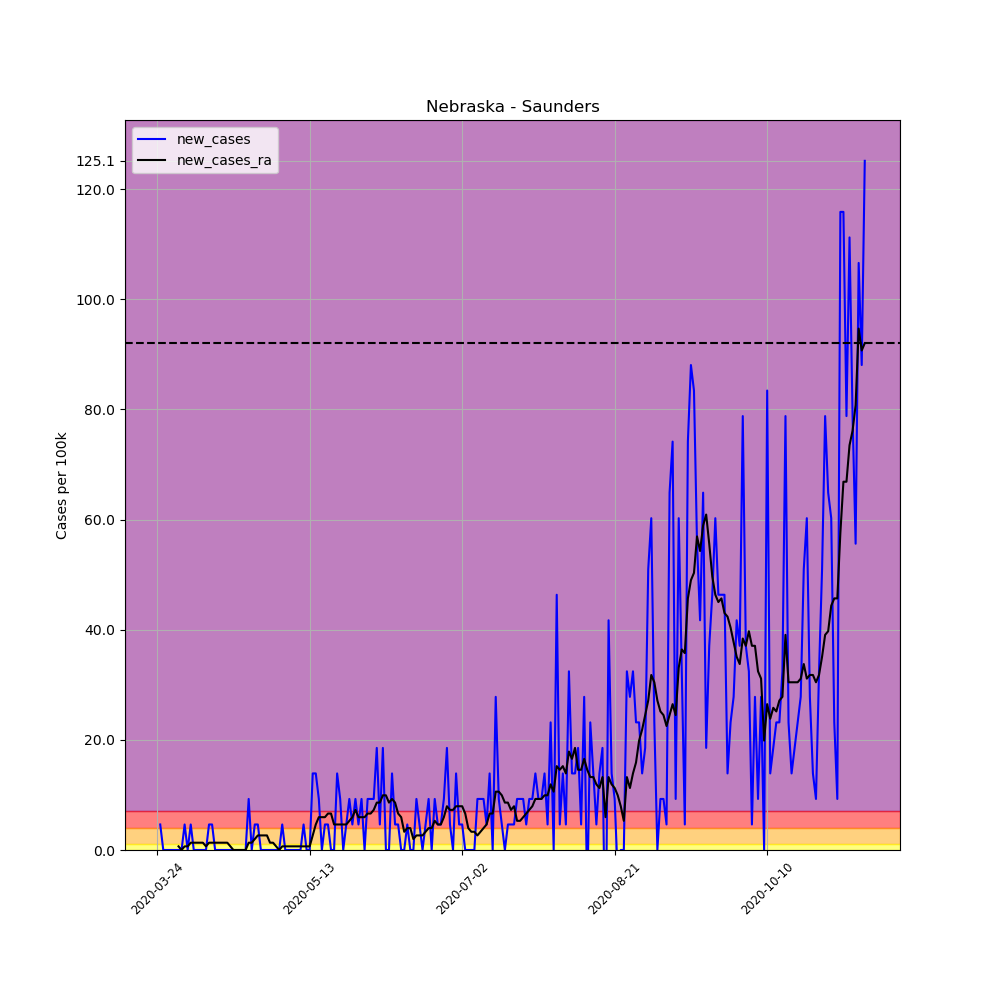

Source data for this figure (header and first rows):
, date, county, state, fips, cases, deaths, COUNTY, STNAME, CTYNAME, POPESTIMATE2019, per_100k, per_100k_ra, new_cases, new_cases_ra
307322, 2020-03-24, Saunders, Nebraska, 31155, 1, 0, 155, Nebraska, Saunders, 21578, 4.634, , , 
307323, 2020-03-25, Saunders, Nebraska, 31155, 2, 0, 155, Nebraska, Saunders, 21578, 9.269, , 4.634, 
307324, 2020-03-26, Saunders, Nebraska, 31155, 2, 0, 155, Nebraska, Saunders, 21578, 9.269, , 0.0, 
307325, 2020-03-27, Saunders, Nebraska, 31155, 2, 0, 155, Nebraska, Saunders, 21578, 9.269, , 0.0, 
307326, 2020-03-28, Saunders, Nebraska, 31155, 2, 0, 155, Nebraska, Saunders, 21578, 9.269, , 0.0, 
307327, 2020-03-29, Saunders, Nebraska, 31155, 2, 0, 155, Nebraska, Saunders, 21578, 9.269, , 0.0, 
307328, 2020-03-30, Saunders, Nebraska, 31155, 2, 0, 155, Nebraska, Saunders, 21578, 9.269, 8.607, 0.0, 
307329, 2020-03-31, Saunders, Nebraska, 31155, 2, 0, 155, Nebraska, Saunders, 21578, 9.269, 9.269, 0.0, 0.662
307330, 2020-04-01, Saunders, Nebraska, 31155, 2, 0, 155, Nebraska, Saunders, 21578, 9.269, 9.269, 0.0, 0.0
307331, 2020-04-02, Saunders, Nebraska, 31155, 3, 0, 155, Nebraska, Saunders, 21578, 13.9, 9.931, 4.634, 0.662
307332, 2020-04-03, Saunders, Nebraska, 31155, 3, 0, 155, Nebraska, Saunders, 21578, 13.9, 10.59, 0.0, 0.662
307333, 2020-04-04, Saunders, Nebraska, 31155, 4, 0, 155, Nebraska, Saunders, 21578, 18.54, 11.92, 4.634, 1.324
307334, 2020-04-05, Saunders, Nebraska, 31155, 4, 0, 155, Nebraska, Saunders, 21578, 18.54, 13.24, 0.0, 1.324
307335, 2020-04-06, Saunders, Nebraska, 31155, 4, 0, 155, Nebraska, Saunders, 21578, 18.54, 14.57, 0.0, 1.324
307336, 2020-04-07, Saunders, Nebraska, 31155, 4, 0, 155, Nebraska, Saunders, 21578, 18.54, 15.89, 0.0, 1.324
307337, 2020-04-08, Saunders, Nebraska, 31155, 4, 0, 155, Nebraska, Saunders, 21578, 18.54, 17.21, 0.0, 1.324
307338, 2020-04-09, Saunders, Nebraska, 31155, 4, 0, 155, Nebraska, Saunders, 21578, 18.54, 17.88, 0.0, 0.662
307339, 2020-04-10, Saunders, Nebraska, 31155, 5, 0, 155, Nebraska, Saunders, 21578, 23.17, 19.2, 4.634, 1.324
307340, 2020-04-11, Saunders, Nebraska, 31155, 6, 0, 155, Nebraska, Saunders, 21578, 27.81, 20.52, 4.634, 1.324
307341, 2020-04-12, Saunders, Nebraska, 31155, 6, 0, 155, Nebraska, Saunders, 21578, 27.81, 21.85, 0.0, 1.324
307342, 2020-04-13, Saunders, Nebraska, 31155, 6, 0, 155, Nebraska, Saunders, 21578, 27.81, 23.17, 0.0, 1.324
307343, 2020-04-14, Saunders, Nebraska, 31155, 6, 0, 155, Nebraska, Saunders, 21578, 27.81, 24.5, 0.0, 1.324
307344, 2020-04-15, Saunders, Nebraska, 31155, 6, 0, 155, Nebraska, Saunders, 21578, 27.81, 25.82, 0.0, 1.324
307345, 2020-04-16, Saunders, Nebraska, 31155, 6, 0, 155, Nebraska, Saunders, 21578, 27.81, 27.14, 0.0, 1.324
307346, 2020-04-17, Saunders, Nebraska, 31155, 6, 0, 155, Nebraska, Saunders, 21578, 27.81, 27.81, 0.0, 0.662
307347, 2020-04-18, Saunders, Nebraska, 31155, 6, 0, 155, Nebraska, Saunders, 21578, 27.81, 27.81, 0.0, 0.0
307348, 2020-04-19, Saunders, Nebraska, 31155, 6, 0, 155, Nebraska, Saunders, 21578, 27.81, 27.81, 0.0, 0.0
307349, 2020-04-20, Saunders, Nebraska, 31155, 6, 0, 155, Nebraska, Saunders, 21578, 27.81, 27.81, 0.0, 0.0
307350, 2020-04-21, Saunders, Nebraska, 31155, 6, 0, 155, Nebraska, Saunders, 21578, 27.81, 27.81, 0.0, 0.0
307351, 2020-04-22, Saunders, Nebraska, 31155, 6, 0, 155, Nebraska, Saunders, 21578, 27.81, 27.81, 0.0, 0.0
307352, 2020-04-23, Saunders, Nebraska, 31155, 8, 0, 155, Nebraska, Saunders, 21578, 37.07, 29.13, 9.269, 1.324
307353, 2020-04-24, Saunders, Nebraska, 31155, 8, 0, 155, Nebraska, Saunders, 21578, 37.07, 30.45, 0.0, 1.324
307354, 2020-04-25, Saunders, Nebraska, 31155, 9, 0, 155, Nebraska, Saunders, 21578, 41.71, 32.44, 4.634, 1.986
307355, 2020-04-26, Saunders, Nebraska, 31155, 10, 0, 155, Nebraska, Saunders, 21578, 46.34, 35.09, 4.634, 2.648
307356, 2020-04-27, Saunders, Nebraska, 31155, 10, 0, 155, Nebraska, Saunders, 21578, 46.34, 37.74, 0.0, 2.648
307357, 2020-04-28, Saunders, Nebraska, 31155, 10, 0, 155, Nebraska, Saunders, 21578, 46.34, 40.39, 0.0, 2.648
307358, 2020-04-29, Saunders, Nebraska, 31155, 10, 0, 155, Nebraska, Saunders, 21578, 46.34, 43.03, 0.0, 2.648
307359, 2020-04-30, Saunders, Nebraska, 31155, 10, 0, 155, Nebraska, Saunders, 21578, 46.34, 44.36, 0.0, 1.324
307360, 2020-05-01, Saunders, Nebraska, 31155, 10, 0, 155, Nebraska, Saunders, 21578, 46.34, 45.68, 0.0, 1.324
307361, 2020-05-02, Saunders, Nebraska, 31155, 10, 0, 155, Nebraska, Saunders, 21578, 46.34, 46.34, 0.0, 0.662
307362, 2020-05-03, Saunders, Nebraska, 31155, 10, 0, 155, Nebraska, Saunders, 21578, 46.34, 46.34, 0.0, 0.0
307363, 2020-05-04, Saunders, Nebraska, 31155, 11, 0, 155, Nebraska, Saunders, 21578, 50.98, 47.01, 4.634, 0.662
307364, 2020-05-05, Saunders, Nebraska, 31155, 11, 0, 155, Nebraska, Saunders, 21578, 50.98, 47.67, 0.0, 0.662
307365, 2020-05-06, Saunders, Nebraska, 31155, 11, 0, 155, Nebraska, Saunders, 21578, 50.98, 48.33, 0.0, 0.662
307366, 2020-05-07, Saunders, Nebraska, 31155, 11, 0, 155, Nebraska, Saunders, 21578, 50.98, 48.99, 0.0, 0.662
307367, 2020-05-08, Saunders, Nebraska, 31155, 11, 1, 155, Nebraska, Saunders, 21578, 50.98, 49.65, 0.0, 0.662
307368, 2020-05-09, Saunders, Nebraska, 31155, 11, 1, 155, Nebraska, Saunders, 21578, 50.98, 50.32, 0.0, 0.662
307369, 2020-05-10, Saunders, Nebraska, 31155, 11, 1, 155, Nebraska, Saunders, 21578, 50.98, 50.98, 0.0, 0.662
307370, 2020-05-11, Saunders, Nebraska, 31155, 12, 1, 155, Nebraska, Saunders, 21578, 55.61, 51.64, 4.634, 0.662
307371, 2020-05-12, Saunders, Nebraska, 31155, 12, 1, 155, Nebraska, Saunders, 21578, 55.61, 52.3, 0.0, 0.662
307372, 2020-05-13, Saunders, Nebraska, 31155, 12, 1, 155, Nebraska, Saunders, 21578, 55.61, 52.96, 0.0, 0.662
307373, 2020-05-14, Saunders, Nebraska, 31155, 15, 1, 155, Nebraska, Saunders, 21578, 69.52, 55.61, 13.9, 2.648
307374, 2020-05-15, Saunders, Nebraska, 31155, 18, 1, 155, Nebraska, Saunders, 21578, 83.42, 60.25, 13.9, 4.634
307375, 2020-05-16, Saunders, Nebraska, 31155, 20, 1, 155, Nebraska, Saunders, 21578, 92.69, 66.2, 9.269, 5.958
307376, 2020-05-17, Saunders, Nebraska, 31155, 20, 1, 155, Nebraska, Saunders, 21578, 92.69, 72.16, 0.0, 5.958
307377, 2020-05-18, Saunders, Nebraska, 31155, 21, 1, 155, Nebraska, Saunders, 21578, 97.32, 78.12, 4.634, 5.958
307378, 2020-05-19, Saunders, Nebraska, 31155, 22, 1, 155, Nebraska, Saunders, 21578, 102, 84.74, 4.634, 6.62
307379, 2020-05-20, Saunders, Nebraska, 31155, 22, 1, 155, Nebraska, Saunders, 21578, 102, 91.36, 0.0, 6.62
307380, 2020-05-21, Saunders, Nebraska, 31155, 22, 1, 155, Nebraska, Saunders, 21578, 102, 96, 0.0, 4.634
307381, 2020-05-22, Saunders, Nebraska, 31155, 25, 1, 155, Nebraska, Saunders, 21578, 115.9, 100.6, 13.9, 4.634
... 173 more rows
